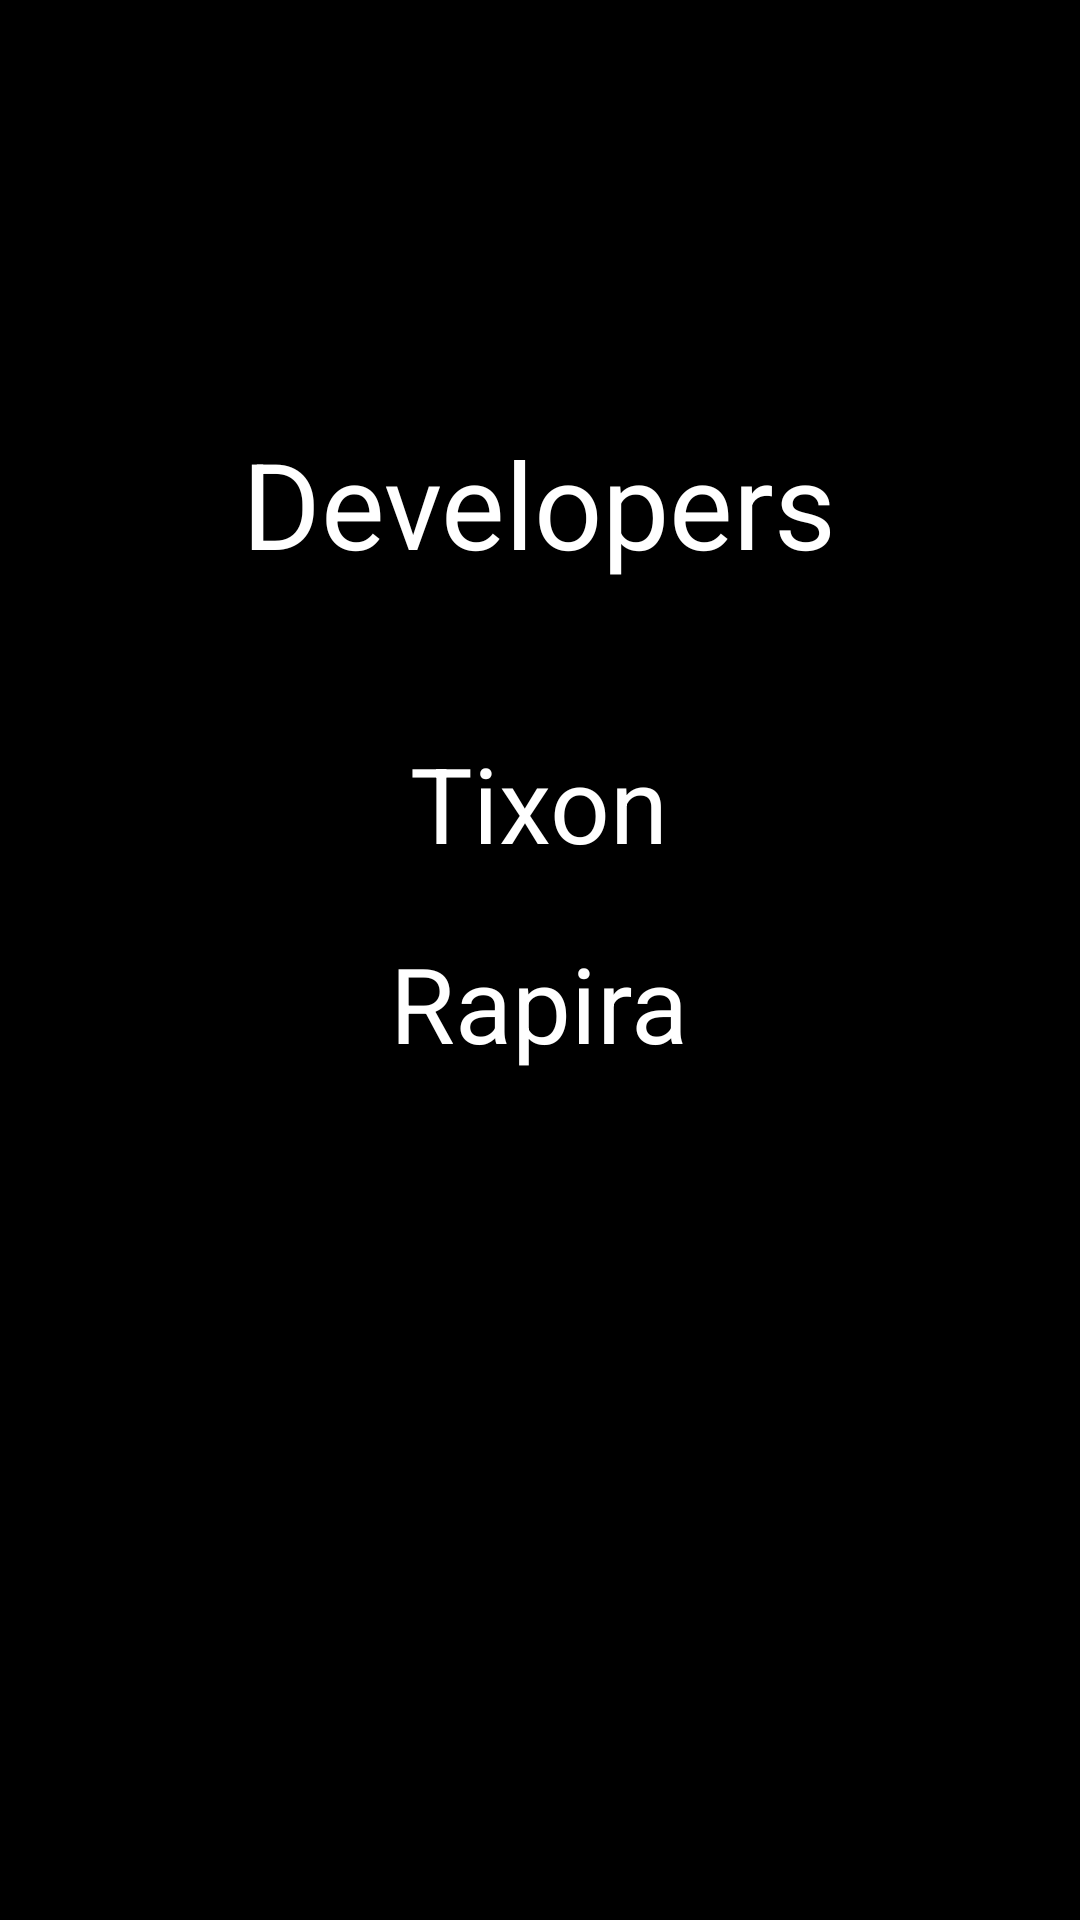

Layout XML and referenced resources for this Android screen:
<!-- AndroidManifest.xml: application theme Theme.AppCompat.DayNight.NoActionBar -->
<!-- res/layout/credits.xml -->
<?xml version="1.0" encoding="utf-8"?>
<RelativeLayout xmlns:android="http://schemas.android.com/apk/res/android"
    xmlns:tools="http://schemas.android.com/tools"
    android:layout_width="match_parent"
    android:layout_height="match_parent"
    android:background="#000000"
    android:paddingBottom="@dimen/activity_vertical_margin"
    android:paddingLeft="@dimen/activity_horizontal_margin"
    android:paddingRight="@dimen/activity_horizontal_margin"
    android:paddingTop="@dimen/activity_vertical_margin"
    tools:context="team2.shattlebip.Pages.Credits">

    <LinearLayout
        android:id="@+id/boards"
        android:layout_width="wrap_content"
        android:layout_height="wrap_content"
        android:layout_centerHorizontal="true"
        android:layout_centerVertical="false"
        android:background="@drawable/developers"
        android:layout_marginTop="100dp"
        android:gravity="center"
        android:orientation="vertical">

        <TextView
            android:layout_width="wrap_content"
            android:layout_height="wrap_content"
            android:layout_margin="40dp"
            android:text="Developers"
            android:textColor="#FFFFFF"
            android:textSize="40sp" />

        <TextView
            android:layout_width="wrap_content"
            android:layout_height="wrap_content"
            android:layout_margin="10dp"
            android:text=" Tixon "
            android:textColor="#FFFFFF"
            android:textSize="35dp" />

        <TextView
            android:layout_width="wrap_content"
            android:layout_height="wrap_content"
            android:layout_margin="10dp"
            android:text=" Rapira "
            android:textColor="#FFFFFF"
            android:textSize="35dp" />

    </LinearLayout>
</RelativeLayout>
<!-- resources referenced by this layout -->
<resources>
  <dimen name="activity_horizontal_margin">1dp</dimen>
  <dimen name="activity_vertical_margin">1dp</dimen>
</resources>
